Photos from the image-classification dataset "spectrogram" in the GitHub repository guswhd/MemAE. Its 2 classes are: abnormal, normal.

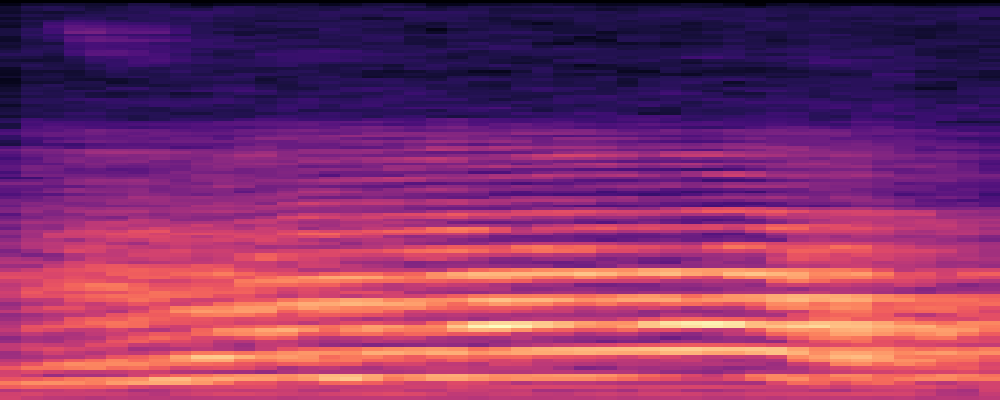
Label: abnormal

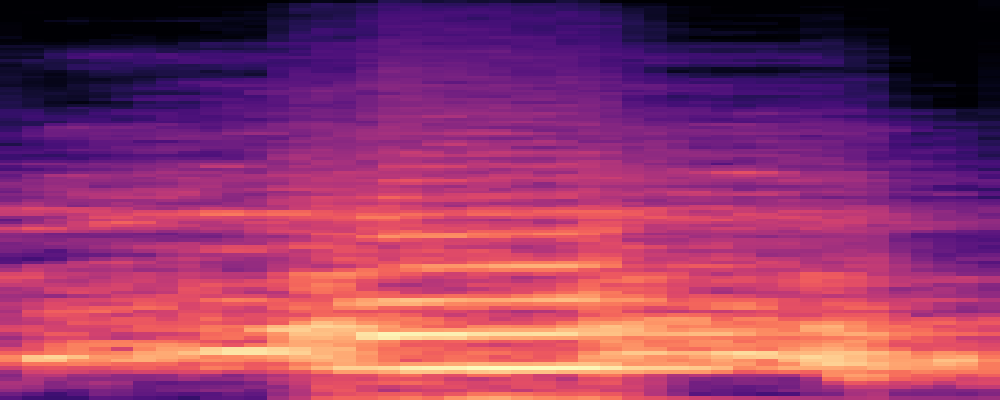
Label: abnormal

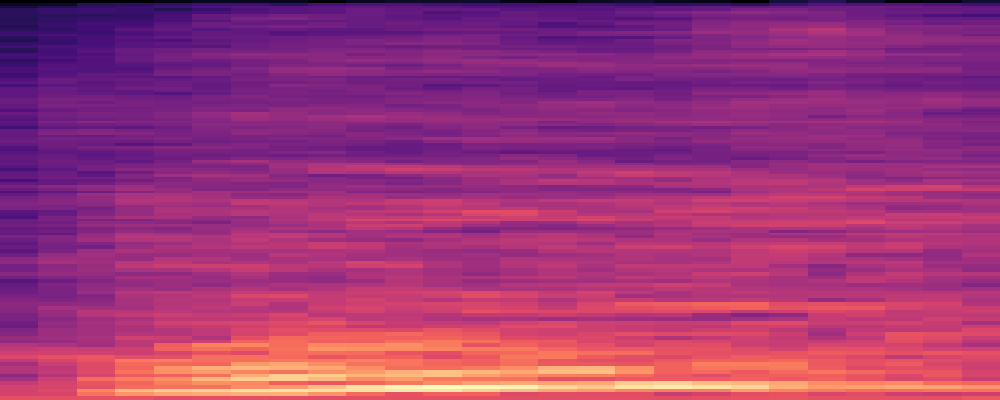
Label: normal

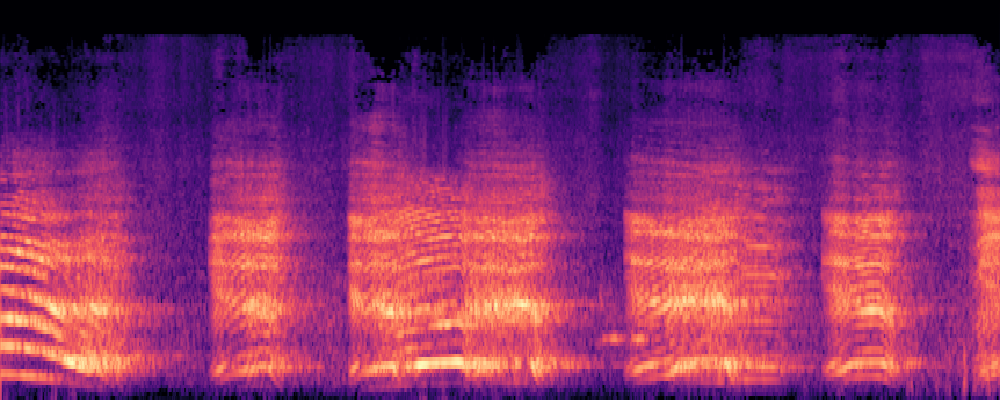
Label: normal

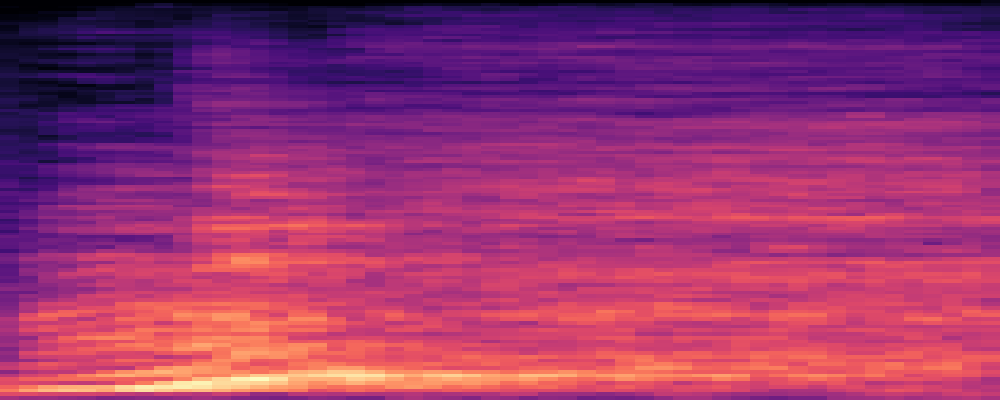
Label: abnormal

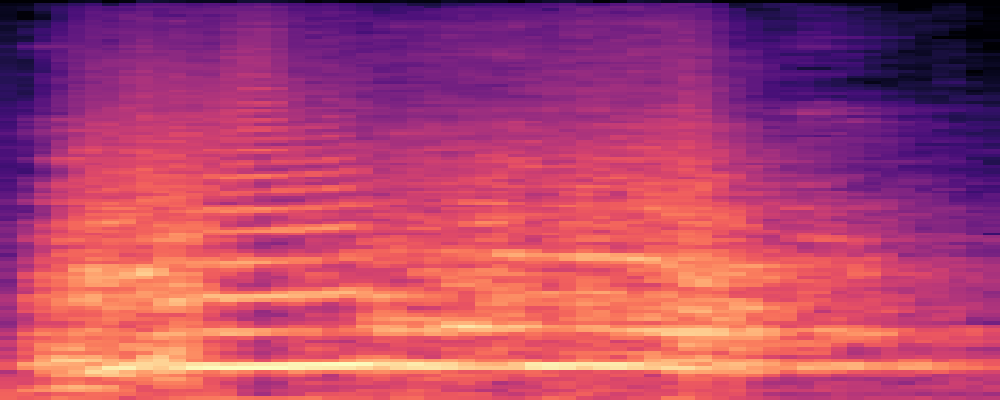
Label: abnormal
